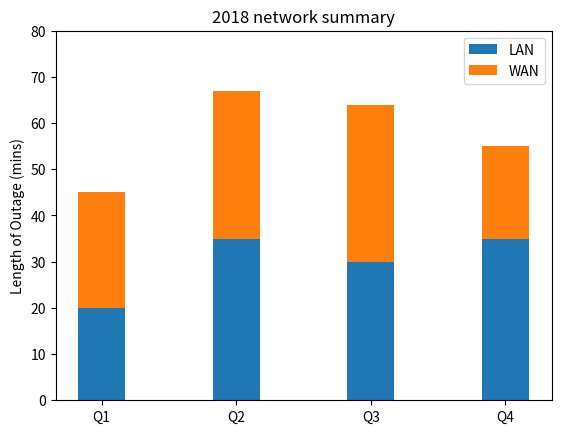

Source code (Python): (Note: this script raises an exception after producing the figure.)
#!/usr/bin/env python3
""" CODE STUFF"""
import numpy as np
import matplotlib.pyplot as plt

N=4
localnetMeans = (20,35,30,35)
wanMeans = (25, 32, 34, 20)
ind = np.arange(N)
width = 0.35

# Where to display p1
p1 = plt.bar(ind, localnetMeans, width)
#Stack p2
p2 = plt.bar(ind, wanMeans, width, bottom=localnetMeans)

#Describe the table
plt.ylabel("Length of Outage (mins)")
plt.title("2018 network summary")
plt.xticks(ind, ("Q1", "Q2", "Q3", "Q4"))
plt.yticks(np.arange(0, 81, 10))
plt.legend((p1[0], p2[0]), ("LAN", "WAN"))

#Display
plt.savefig("/home/<user>/mycode/graphing/2018summary.png")
